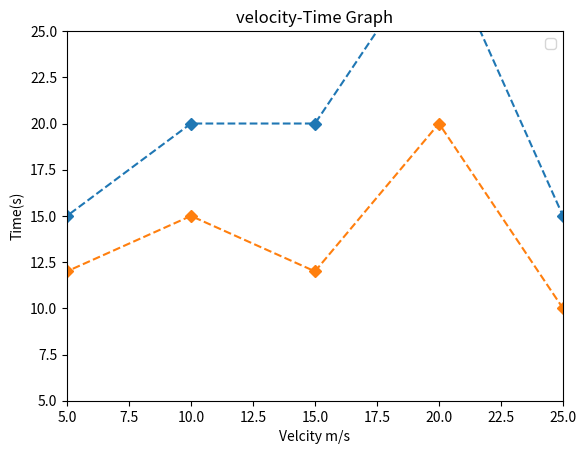

Here is the Python script that generated this plot:
import matplotlib.pyplot as plt
x=[0,5,10,15,20,25,30]
y1=[10,15,20,20,30,15,0]
y2=[10,12,15,12,20,10,0]
plt.plot(x,y1,linestyle='dashed',marker='D')
plt.plot(x,y2,linestyle='dashed',marker='D')
plt.title('velocity-Time Graph')
plt.xlabel('Velcity m/s')
plt.ylabel('Time(s)')
plt.xlim(5,25)
plt.ylim(5,25)
plt.legend()
plt.show()